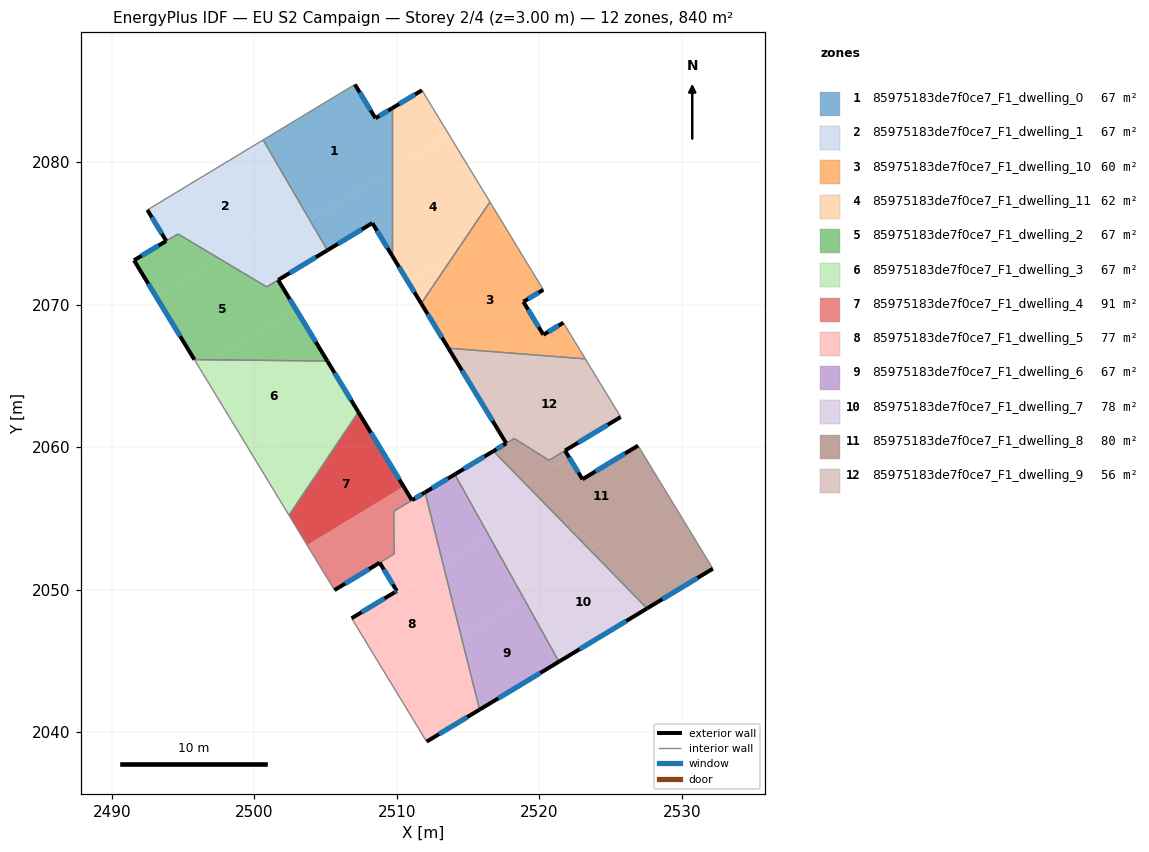
=== STOREY PLAN SPEC (per zone: floor XY polygon, exterior-wall plan segments, windows/doors) ===
zone 1: 85975183de7f0ce7_F1_dwelling_0  (67.2 m²)
  floor: (2509.67, 2083.79) (2509.67, 2079.45) (2503.89, 2075.94) (2500.62, 2081.56) (2507.06, 2085.45) (2508.50, 2083.08)
  floor: (2509.67, 2079.45) (2509.67, 2073.43) (2508.28, 2075.72) (2505.13, 2073.82) (2503.89, 2075.94)
  exterior wall: (2509.67, 2083.79) – (2508.50, 2083.08)  [1.4 m]
    window: (2509.40, 2083.62) – (2508.78, 2083.25)  [1.2 m²]
  exterior wall: (2508.28, 2075.72) – (2509.67, 2073.43)  [2.7 m]
    window: (2508.61, 2075.18) – (2509.35, 2073.97)  [2.3 m²]
  exterior wall: (2505.13, 2073.82) – (2508.28, 2075.72)  [3.7 m]
    window: (2505.87, 2074.26) – (2507.54, 2075.27)  [3.1 m²]
  exterior wall: (2508.50, 2083.08) – (2507.06, 2085.45)  [2.8 m]
    window: (2508.16, 2083.64) – (2507.40, 2084.89)  [2.3 m²]
  interior walls: 3
zone 2: 85975183de7f0ce7_F1_dwelling_1  (67.3 m²)
  floor: (2500.06, 2081.22) (2502.97, 2076.44) (2497.61, 2073.19) (2494.64, 2074.96) (2493.82, 2074.47) (2492.50, 2076.65)
  floor: (2502.97, 2076.44) (2504.72, 2073.57) (2500.87, 2071.24) (2497.61, 2073.19)
  floor: (2503.89, 2075.94) (2505.13, 2073.82) (2504.72, 2073.57) (2503.44, 2075.66)
  floor: (2500.62, 2081.56) (2503.89, 2075.94) (2503.44, 2075.66) (2500.06, 2081.22)
  exterior wall: (2492.50, 2076.65) – (2493.82, 2074.47)  [2.6 m]
    window: (2492.81, 2076.14) – (2493.51, 2074.98)  [2.2 m²]
  exterior wall: (2501.68, 2071.73) – (2505.13, 2073.82)  [4.0 m]
    window: (2502.49, 2072.22) – (2504.32, 2073.33)  [3.4 m²]
  interior walls: 5
zone 3: 85975183de7f0ce7_F1_dwelling_10  (60.3 m²)
  floor: (2517.47, 2075.66) (2520.28, 2071.04) (2518.88, 2070.20) (2520.29, 2067.89) (2521.69, 2068.73) (2522.23, 2067.84) (2519.95, 2066.45) (2513.62, 2066.94) (2511.71, 2070.08) (2514.11, 2073.62)
  floor: (2522.23, 2067.84) (2523.23, 2066.19) (2519.95, 2066.45)
  floor: (2516.53, 2077.21) (2517.47, 2075.66) (2514.11, 2073.62)
  exterior wall: (2518.88, 2070.20) – (2520.28, 2071.04)  [1.6 m]
    window: (2519.21, 2070.40) – (2519.95, 2070.85)  [1.4 m²]
  exterior wall: (2520.29, 2067.89) – (2518.88, 2070.20)  [2.7 m]
    window: (2519.96, 2068.43) – (2519.21, 2069.66)  [2.3 m²]
  exterior wall: (2521.69, 2068.73) – (2520.29, 2067.89)  [1.6 m]
    window: (2521.36, 2068.53) – (2520.61, 2068.09)  [1.4 m²]
  exterior wall: (2511.71, 2070.08) – (2513.62, 2066.94)  [3.7 m]
    window: (2512.16, 2069.34) – (2513.17, 2067.68)  [3.1 m²]
  interior walls: 4
zone 4: 85975183de7f0ce7_F1_dwelling_11  (62.1 m²)
  floor: (2513.69, 2081.89) (2516.53, 2077.21) (2514.11, 2073.62) (2510.79, 2071.60) (2509.67, 2073.43) (2509.67, 2079.45)
  floor: (2511.77, 2085.04) (2513.69, 2081.89) (2509.67, 2079.45) (2509.67, 2083.79)
  floor: (2514.11, 2073.62) (2511.71, 2070.08) (2510.79, 2071.60)
  exterior wall: (2511.77, 2085.04) – (2509.67, 2083.79)  [2.4 m]
    window: (2511.27, 2084.75) – (2510.17, 2084.08)  [2.1 m²]
  exterior wall: (2509.67, 2073.43) – (2511.71, 2070.08)  [3.9 m]
    window: (2510.15, 2072.64) – (2511.23, 2070.87)  [3.3 m²]
  interior walls: 3
zone 5: 85975183de7f0ce7_F1_dwelling_2  (67.2 m²)
  floor: (2501.67, 2071.73) (2502.92, 2069.67) (2497.08, 2066.13) (2495.80, 2066.14) (2493.16, 2070.48) (2497.61, 2073.19) (2500.87, 2071.24)
  floor: (2497.61, 2073.19) (2493.16, 2070.48) (2491.56, 2073.11) (2493.82, 2074.46) (2494.65, 2074.96)
  floor: (2502.92, 2069.67) (2505.13, 2066.04) (2497.08, 2066.13)
  exterior wall: (2505.13, 2066.04) – (2501.67, 2071.73)  [6.7 m]
    window: (2504.31, 2067.38) – (2502.48, 2070.39)  [5.6 m²]
  exterior wall: (2491.56, 2073.11) – (2495.80, 2066.14)  [8.2 m]
    window: (2492.55, 2071.47) – (2494.80, 2067.78)  [6.9 m²]
  exterior wall: (2493.82, 2074.46) – (2491.56, 2073.11)  [2.6 m]
    window: (2493.29, 2074.15) – (2492.09, 2073.43)  [2.2 m²]
  interior walls: 4
zone 6: 85975183de7f0ce7_F1_dwelling_3  (67.2 m²)
  floor: (2505.13, 2066.04) (2506.70, 2063.46) (2499.93, 2059.34) (2496.15, 2065.56) (2497.08, 2066.13)
  floor: (2506.70, 2063.46) (2507.30, 2062.46) (2502.43, 2055.22) (2499.93, 2059.34)
  floor: (2497.08, 2066.13) (2496.15, 2065.56) (2495.80, 2066.14)
  exterior wall: (2507.30, 2062.46) – (2505.13, 2066.04)  [4.2 m]
    window: (2506.79, 2063.30) – (2505.64, 2065.20)  [3.5 m²]
  interior walls: 3
zone 7: 85975183de7f0ce7_F1_dwelling_4  (91.3 m²)
  floor: (2507.30, 2062.46) (2510.47, 2057.24) (2503.70, 2053.13) (2502.43, 2055.22)
  floor: (2510.47, 2057.24) (2511.06, 2056.27) (2509.78, 2055.50) (2509.82, 2052.51) (2505.62, 2049.97) (2503.70, 2053.13)
  floor: (2507.30, 2062.46) (2510.47, 2057.24) (2503.70, 2053.13) (2502.43, 2055.22)
  exterior wall: (2511.06, 2056.27) – (2507.30, 2062.46)  [7.2 m]
    window: (2510.18, 2057.73) – (2508.18, 2061.01)  [6.1 m²]
  exterior wall: (2505.62, 2049.97) – (2508.80, 2051.89)  [3.7 m]
    window: (2506.37, 2050.42) – (2508.05, 2051.44)  [3.1 m²]
  interior walls: 5
zone 8: 85975183de7f0ce7_F1_dwelling_5  (77.0 m²)
  floor: (2513.25, 2051.77) (2514.53, 2046.67) (2509.49, 2043.61) (2506.88, 2047.90)
  floor: (2514.53, 2046.67) (2515.81, 2041.58) (2512.09, 2039.33) (2509.49, 2043.61)
  floor: (2511.98, 2056.83) (2513.25, 2051.77) (2506.88, 2047.90) (2506.83, 2047.99) (2509.85, 2049.81) (2510.00, 2049.91) (2508.80, 2051.89) (2509.82, 2052.51) (2509.78, 2055.50)
  exterior wall: (2511.98, 2056.83) – (2511.07, 2056.28)  [1.1 m]
    window: (2511.76, 2056.70) – (2511.28, 2056.40)  [0.9 m²]
  exterior wall: (2512.09, 2039.33) – (2515.81, 2041.58)  [4.3 m]
    window: (2512.96, 2039.86) – (2514.94, 2041.05)  [3.7 m²]
  exterior wall: (2509.85, 2049.81) – (2506.83, 2047.99)  [3.5 m]
    window: (2509.14, 2049.38) – (2507.54, 2048.42)  [3.0 m²]
  exterior wall: (2510.00, 2049.91) – (2509.85, 2049.81)  [0.2 m]
    window: (2509.96, 2049.88) – (2509.88, 2049.83)  [0.2 m²]
  exterior wall: (2508.80, 2051.89) – (2510.00, 2049.91)  [2.3 m]
    window: (2509.08, 2051.42) – (2509.72, 2050.37)  [2.0 m²]
  interior walls: 5
zone 9: 85975183de7f0ce7_F1_dwelling_6  (67.2 m²)
  floor: (2518.93, 2049.35) (2521.38, 2044.94) (2515.81, 2041.58) (2514.53, 2046.67)
  floor: (2516.49, 2053.74) (2518.93, 2049.35) (2514.53, 2046.67) (2513.25, 2051.77)
  floor: (2514.07, 2058.09) (2516.49, 2053.74) (2513.25, 2051.77) (2511.98, 2056.83)
  exterior wall: (2514.07, 2058.09) – (2511.98, 2056.83)  [2.4 m]
    window: (2513.58, 2057.79) – (2512.47, 2057.12)  [2.1 m²]
  exterior wall: (2515.81, 2041.58) – (2521.38, 2044.94)  [6.5 m]
    window: (2517.12, 2042.37) – (2520.07, 2044.15)  [5.5 m²]
  interior walls: 2
zone 10: 85975183de7f0ce7_F1_dwelling_7  (78.0 m²)
  floor: (2519.03, 2057.42) (2523.54, 2052.80) (2519.01, 2050.05) (2515.74, 2055.42)
  floor: (2523.54, 2052.80) (2527.56, 2048.68) (2521.92, 2045.27) (2519.01, 2050.05)
  floor: (2516.78, 2059.72) (2519.03, 2057.42) (2515.74, 2055.42) (2514.11, 2058.11)
  floor: (2519.30, 2049.57) (2521.92, 2045.27) (2521.38, 2044.94) (2518.93, 2049.35)
  floor: (2516.69, 2053.86) (2519.30, 2049.57) (2518.93, 2049.35) (2516.49, 2053.74)
  floor: (2514.11, 2058.11) (2516.69, 2053.86) (2516.49, 2053.74) (2514.07, 2058.09)
  exterior wall: (2521.38, 2044.94) – (2527.56, 2048.68)  [7.2 m]
    window: (2522.83, 2045.82) – (2526.11, 2047.80)  [6.1 m²]
  exterior wall: (2516.78, 2059.72) – (2514.07, 2058.09)  [3.2 m]
    window: (2516.14, 2059.34) – (2514.71, 2058.47)  [2.7 m²]
  interior walls: 2
zone 11: 85975183de7f0ce7_F1_dwelling_8  (79.7 m²)
  floor: (2526.93, 2060.11) (2529.26, 2056.27) (2523.54, 2052.80) (2519.03, 2057.42) (2522.09, 2059.28) (2523.03, 2057.75)
  floor: (2529.26, 2056.27) (2532.18, 2051.47) (2527.56, 2048.68) (2523.54, 2052.80)
  floor: (2521.80, 2059.75) (2522.09, 2059.28) (2519.03, 2057.42) (2516.78, 2059.72) (2517.67, 2060.26) (2518.24, 2060.61) (2520.68, 2059.08)
  exterior wall: (2523.03, 2057.75) – (2521.80, 2059.75)  [2.4 m]
    window: (2522.74, 2058.22) – (2522.09, 2059.28)  [2.0 m²]
  exterior wall: (2526.93, 2060.11) – (2523.03, 2057.75)  [4.6 m]
    window: (2526.01, 2059.55) – (2523.94, 2058.30)  [3.8 m²]
  exterior wall: (2527.56, 2048.68) – (2532.18, 2051.47)  [5.4 m]
    window: (2528.64, 2049.33) – (2531.09, 2050.81)  [4.6 m²]
  exterior wall: (2517.67, 2060.26) – (2516.78, 2059.72)  [1.0 m]
    window: (2517.46, 2060.14) – (2516.99, 2059.85)  [0.9 m²]
  interior walls: 5
zone 12: 85975183de7f0ce7_F1_dwelling_9  (55.9 m²)
  floor: (2523.23, 2066.19) (2525.71, 2062.12) (2521.81, 2059.76) (2520.68, 2059.08) (2518.24, 2060.61) (2517.68, 2060.27) (2515.55, 2063.78) (2519.95, 2066.45)
  floor: (2519.95, 2066.45) (2515.55, 2063.78) (2513.62, 2066.94)
  exterior wall: (2513.62, 2066.94) – (2517.68, 2060.27)  [7.8 m]
    window: (2514.57, 2065.38) – (2516.73, 2061.84)  [6.6 m²]
  exterior wall: (2521.81, 2059.76) – (2525.71, 2062.12)  [4.6 m]
    window: (2522.72, 2060.31) – (2524.80, 2061.56)  [3.8 m²]
  interior walls: 6

=== DERIVED (storey summary) ===
Building: EU S2 Campaign
Storey: 2 of 4  (floor level z = 3.00 m)
Storey gross floor area: 840.5 m²
Zones on this storey: 12
  - 85975183de7f0ce7_F1_dwelling_0: floor 67.2 m²; exterior wall 10.5 m (31.5 m²); 4 window(s) 8.9 m²; WWR 28.1%
  - 85975183de7f0ce7_F1_dwelling_1: floor 67.3 m²; exterior wall 6.6 m (19.7 m²); 2 window(s) 5.6 m²; WWR 28.1%
  - 85975183de7f0ce7_F1_dwelling_10: floor 60.3 m²; exterior wall 9.6 m (28.9 m²); 4 window(s) 8.1 m²; WWR 28.1%
  - 85975183de7f0ce7_F1_dwelling_11: floor 62.1 m²; exterior wall 6.4 m (19.1 m²); 2 window(s) 5.4 m²; WWR 28.1%
  - 85975183de7f0ce7_F1_dwelling_2: floor 67.2 m²; exterior wall 17.4 m (52.3 m²); 3 window(s) 14.7 m²; WWR 28.1%
  - 85975183de7f0ce7_F1_dwelling_3: floor 67.2 m²; exterior wall 4.2 m (12.6 m²); 1 window(s) 3.5 m²; WWR 28.1%
  - 85975183de7f0ce7_F1_dwelling_4: floor 91.3 m²; exterior wall 11.0 m (32.9 m²); 2 window(s) 9.2 m²; WWR 28.1%
  - 85975183de7f0ce7_F1_dwelling_5: floor 77.0 m²; exterior wall 11.4 m (34.3 m²); 5 window(s) 9.7 m²; WWR 28.1%
  - 85975183de7f0ce7_F1_dwelling_6: floor 67.2 m²; exterior wall 8.9 m (26.8 m²); 2 window(s) 7.5 m²; WWR 28.1%
  - 85975183de7f0ce7_F1_dwelling_7: floor 78.0 m²; exterior wall 10.4 m (31.2 m²); 2 window(s) 8.8 m²; WWR 28.1%
  - 85975183de7f0ce7_F1_dwelling_8: floor 79.7 m²; exterior wall 13.4 m (40.1 m²); 4 window(s) 11.3 m²; WWR 28.1%
  - 85975183de7f0ce7_F1_dwelling_9: floor 55.9 m²; exterior wall 12.4 m (37.1 m²); 2 window(s) 10.4 m²; WWR 28.1%
Zone adjacency (shared interzone walls):
  - 85975183de7f0ce7_F1_dwelling_0 ↔ 85975183de7f0ce7_F1_dwelling_1
  - 85975183de7f0ce7_F1_dwelling_0 ↔ 85975183de7f0ce7_F1_dwelling_11
  - 85975183de7f0ce7_F1_dwelling_1 ↔ 85975183de7f0ce7_F1_dwelling_2
  - 85975183de7f0ce7_F1_dwelling_10 ↔ 85975183de7f0ce7_F1_dwelling_11
  - 85975183de7f0ce7_F1_dwelling_10 ↔ 85975183de7f0ce7_F1_dwelling_9
  - 85975183de7f0ce7_F1_dwelling_2 ↔ 85975183de7f0ce7_F1_dwelling_3
  - 85975183de7f0ce7_F1_dwelling_3 ↔ 85975183de7f0ce7_F1_dwelling_4
  - 85975183de7f0ce7_F1_dwelling_4 ↔ 85975183de7f0ce7_F1_dwelling_5
  - 85975183de7f0ce7_F1_dwelling_5 ↔ 85975183de7f0ce7_F1_dwelling_6
  - 85975183de7f0ce7_F1_dwelling_6 ↔ 85975183de7f0ce7_F1_dwelling_7
  - 85975183de7f0ce7_F1_dwelling_7 ↔ 85975183de7f0ce7_F1_dwelling_8
  - 85975183de7f0ce7_F1_dwelling_8 ↔ 85975183de7f0ce7_F1_dwelling_9